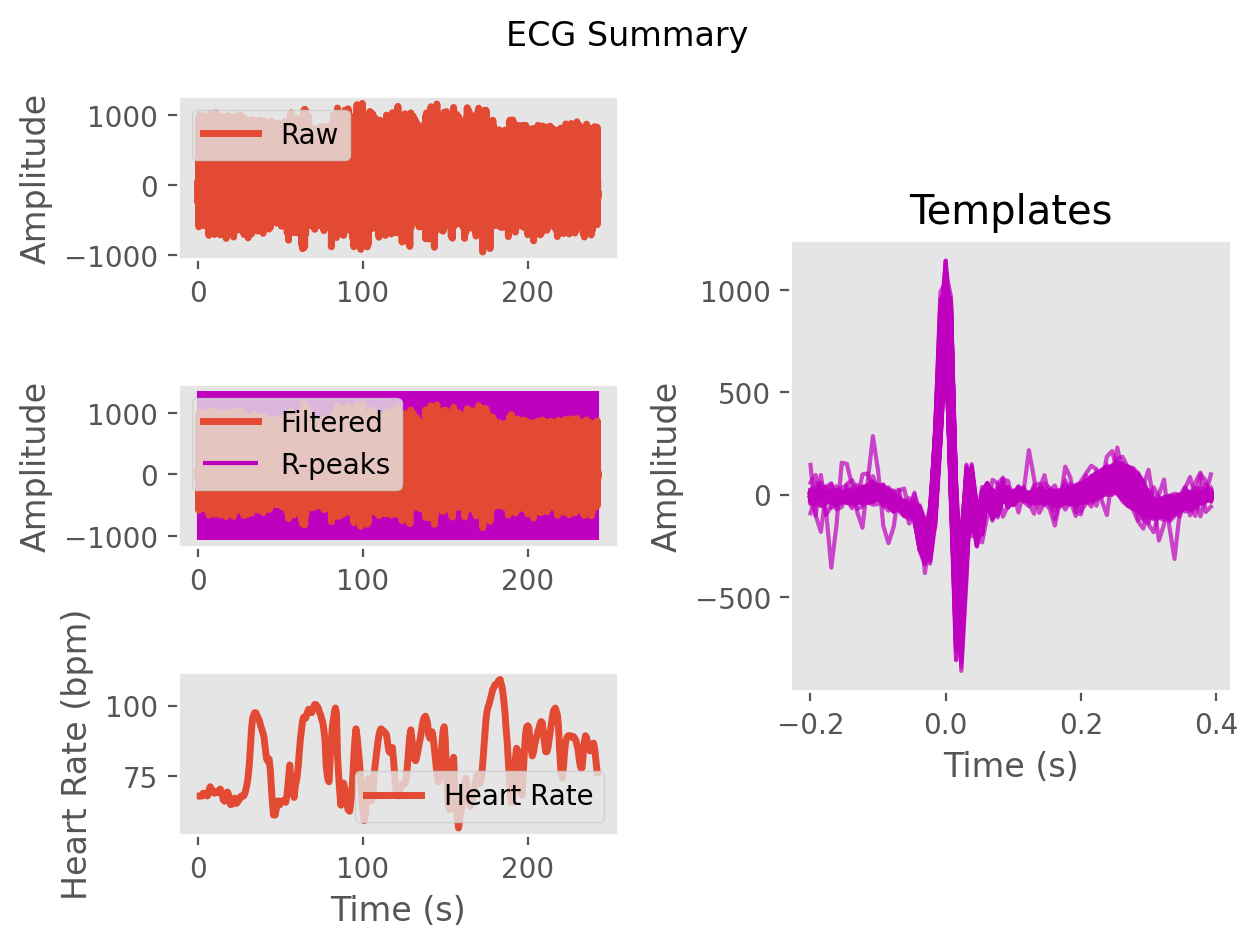

Data behind this chart, as committed beside it:
ECG, -1.3351556442362411, 17.835946420486508, 32.11448396194417, 48.82734317869884, 64.18826645339057, 72.53034506250539, 84.99064748129626, 99.86905645734616, 96.00865022756794, 66.73363212229454, 21.91443342376887, -21.935648154651293, -46.03098931217703, -54.145556314648545, -63.07324481975877, -67.33025465584458, -62.97514110302248, -63.70383275794204, -61.78674053170969, -42.38624882458333, -24.32838234214127, -24.6849350810066, -27.94985403389078
Time (s), 0.0, 0.007692, 0.01538, 0.02308, 0.03077, 0.03846, 0.04615, 0.05385, 0.06154, 0.06923, 0.07692, 0.08462, 0.09231, 0.1, 0.1077, 0.1154, 0.1231, 0.1308, 0.1385, 0.1462, 0.1538, 0.1615, 0.1692
Rpeaks, 83, 198, 313, 428, 538, 655, 772, 883, 990, 1101, 1217, 1329, 1441, 1554, 1668, 1776, 1887, 2006, 2128, 2242, 2352, 2466, 2587
IBI Series, 894, 927, 872, 903, 902, 903, 864, 917, 921, 871, 841, 875, 907, 884, 879, 891, 897, 841, 877, 931, 960, 893, 866
Heart Rate, 70, 70, 69, 69, 69, 69, 69, 69, 69, 69, 69, 69, 69, 69, 69, 69, 70, 69, 69, 69, 69, 69, 69
